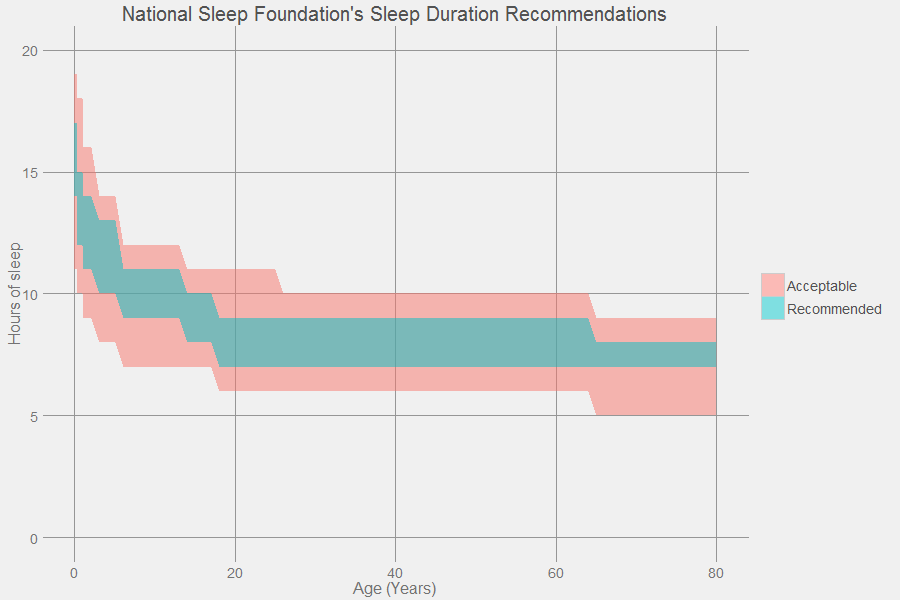

The table this chart was drawn from, first rows:
age, Recommendation, min, max
0, Recommended, 14, 17
0.25, Recommended, 14, 17
0.33, Recommended, 12, 15
0.92, Recommended, 12, 15
1, Recommended, 11, 14
2, Recommended, 11, 14
3, Recommended, 10, 13
5, Recommended, 10, 13
6, Recommended, 9, 11
13, Recommended, 9, 11
14, Recommended, 8, 10
17, Recommended, 8, 10
18, Recommended, 7, 9
25, Recommended, 7, 9
26, Recommended, 7, 9
64, Recommended, 7, 9
65, Recommended, 7, 8
80, Recommended, 7, 8
0, Acceptable, 11, 19
0.25, Acceptable, 11, 19
0.33, Acceptable, 10, 18
0.92, Acceptable, 10, 18
1, Acceptable, 9, 16
2, Acceptable, 9, 16
3, Acceptable, 8, 14
5, Acceptable, 8, 14
6, Acceptable, 7, 12
13, Acceptable, 7, 12
14, Acceptable, 7, 11
17, Acceptable, 7, 11
18, Acceptable, 6, 11
25, Acceptable, 6, 11
26, Acceptable, 6, 10
64, Acceptable, 6, 10
65, Acceptable, 5, 9
80, Acceptable, 5, 9
